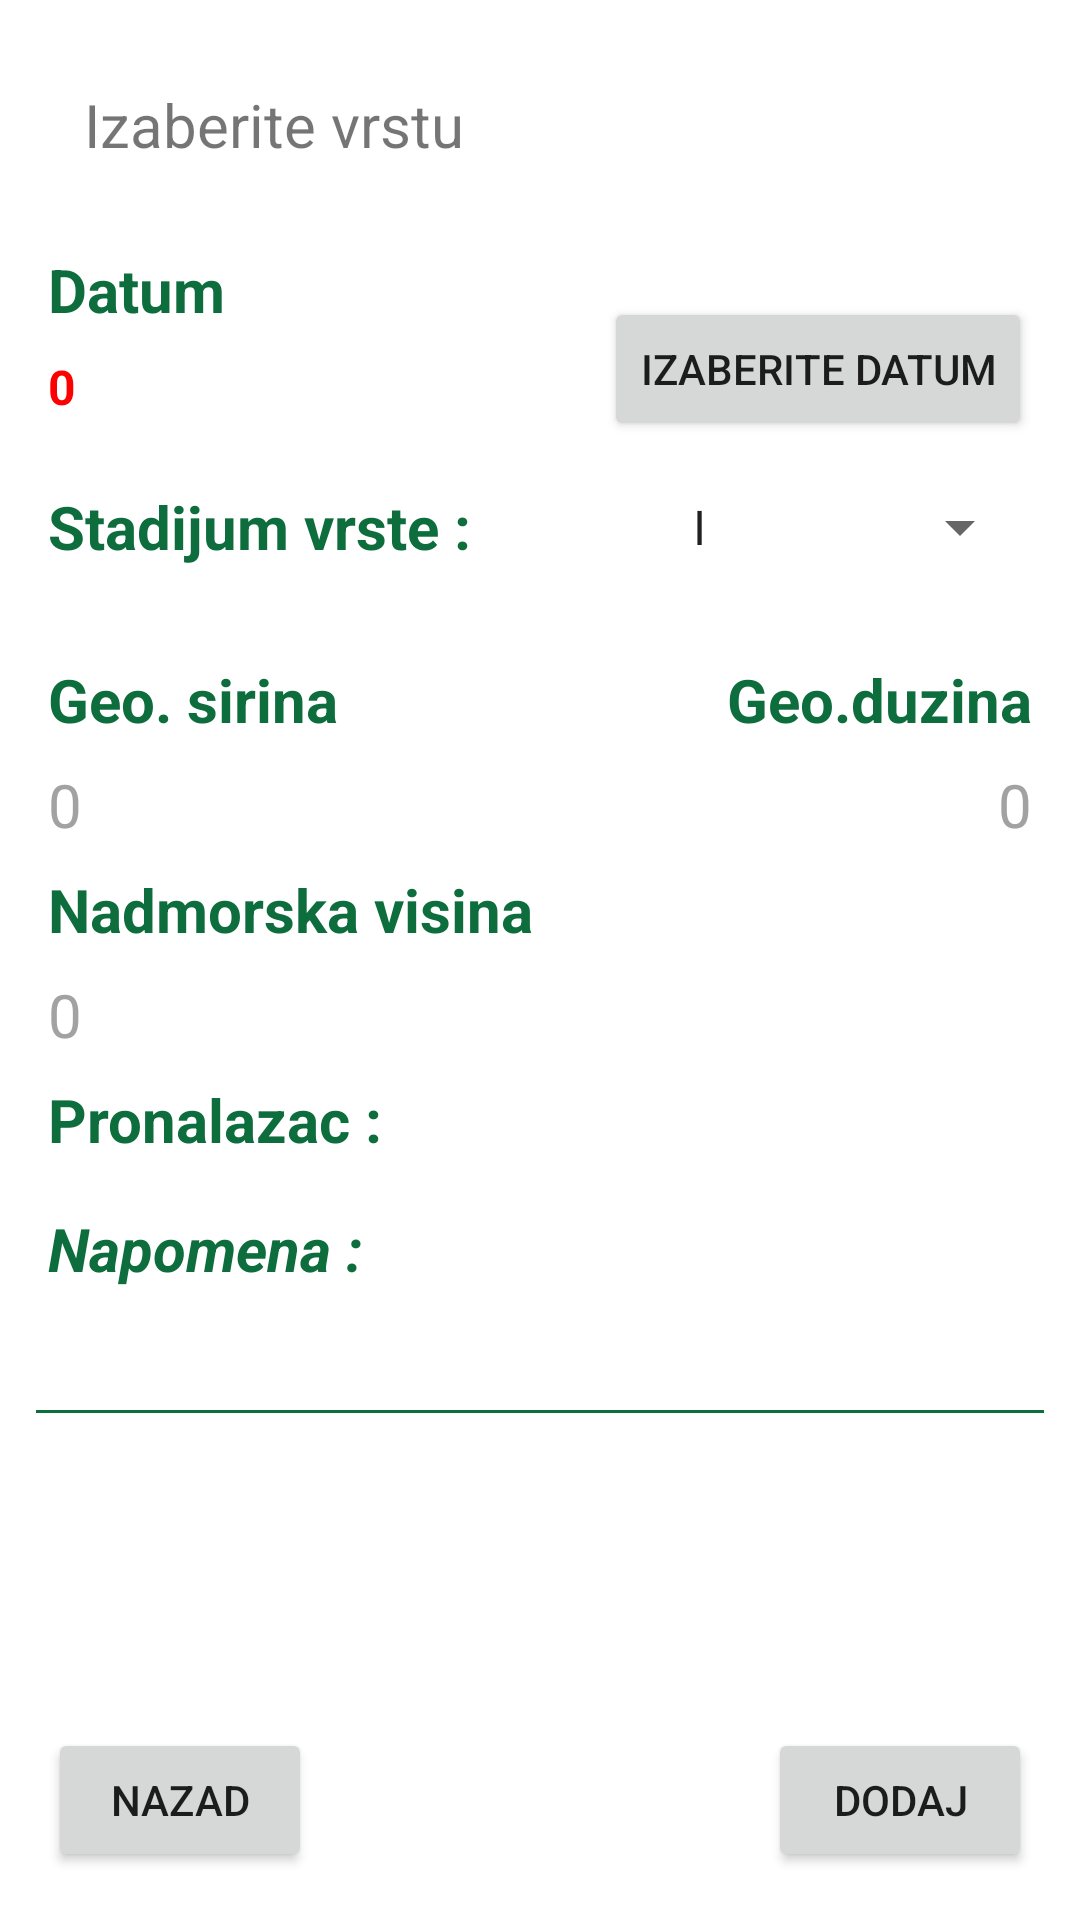

Reconstruct the res/layout file that produces this screen, plus the resources it refers to.
<!-- AndroidManifest.xml: application theme Theme.Alciphron -->
<!-- res/layout/activity_add.xml -->
<?xml version="1.0" encoding="utf-8"?>
<androidx.constraintlayout.widget.ConstraintLayout xmlns:android="http://schemas.android.com/apk/res/android"
    xmlns:app="http://schemas.android.com/apk/res-auto"
    xmlns:tools="http://schemas.android.com/tools"
    android:layout_width="match_parent"
    android:layout_height="match_parent"
    android:foregroundTint="#ff0000"
    tools:context=".addalciphron.AddActivity">

    <TextView
        android:id="@+id/alciphronName"
        android:layout_width="match_parent"
        android:layout_height="wrap_content"
        android:layout_marginStart="16dp"
        android:layout_marginTop="16dp"
        android:layout_marginEnd="16dp"
        android:background="@drawable/edit_text_border"
        android:drawableEnd="@drawable/ic_baseline_arrow_drop_down_24"
        android:gravity="center_vertical"
        android:padding="12dp"
        android:text="Izaberite vrstu"
        android:textSize="20sp"
        app:layout_constraintEnd_toEndOf="parent"
        app:layout_constraintStart_toStartOf="parent"
        app:layout_constraintTop_toTopOf="parent" />

    <TextView
        android:id="@+id/Datum"
        android:layout_width="wrap_content"
        android:layout_height="wrap_content"
        android:layout_marginStart="16dp"
        android:layout_marginTop="16dp"
        android:text="Datum"
        android:textColor="#0d6d3d"
        android:textSize="20sp"
        android:textStyle="bold"
        app:layout_constraintStart_toStartOf="parent"
        app:layout_constraintTop_toBottomOf="@+id/alciphronName" />

    <TextView
        android:id="@+id/datum"
        android:layout_width="wrap_content"
        android:layout_height="wrap_content"
        android:layout_marginStart="16dp"
        android:layout_marginTop="24dp"
        android:text="Geo. sirina"
        android:textColor="#0d6d3d"
        android:textSize="20sp"
        android:textStyle="bold"
        app:layout_constraintStart_toStartOf="parent"
        app:layout_constraintTop_toBottomOf="@+id/datum8" />

    <TextView
        android:id="@+id/datum7"
        android:layout_width="wrap_content"
        android:layout_height="wrap_content"
        android:layout_marginStart="16dp"
        android:layout_marginTop="8dp"
        android:text="Nadmorska visina"
        android:textColor="#0d6d3d"
        android:textSize="20sp"
        android:textStyle="bold"
        app:layout_constraintStart_toStartOf="parent"
        app:layout_constraintTop_toBottomOf="@+id/geoLatitude" />

    <TextView
        android:id="@+id/datum8"
        android:layout_width="154dp"
        android:layout_height="40dp"
        android:layout_marginStart="16dp"
        android:layout_marginTop="16dp"
        android:gravity="center_vertical"
        android:text="Stadijum vrste :"
        android:textColor="#0d6d3d"
        android:textSize="20sp"
        android:textStyle="bold"
        app:layout_constraintStart_toStartOf="parent"
        app:layout_constraintTop_toBottomOf="@+id/addDate" />

    <TextView
        android:id="@+id/datum3"
        android:layout_width="wrap_content"
        android:layout_height="wrap_content"
        android:layout_marginStart="16dp"
        android:layout_marginTop="8dp"
        android:text="Pronalazac : "
        android:textColor="#0d6d3d"
        android:textSize="20sp"
        android:textStyle="bold"
        app:layout_constraintStart_toStartOf="parent"
        app:layout_constraintTop_toBottomOf="@+id/geoAltitude" />

    <TextView
        android:id="@+id/datum4"
        android:layout_width="wrap_content"
        android:layout_height="wrap_content"
        android:layout_marginStart="16dp"
        android:layout_marginTop="16dp"
        android:text="Napomena :"
        android:textColor="#0d6d3d"
        android:textSize="20sp"
        android:textStyle="bold|italic"
        app:layout_constraintStart_toStartOf="parent"
        app:layout_constraintTop_toBottomOf="@+id/datum3" />

    <TextView
        android:id="@+id/datum2"
        android:layout_width="wrap_content"
        android:layout_height="wrap_content"
        android:layout_marginTop="24dp"
        android:layout_marginEnd="16dp"
        android:text="Geo.duzina"
        android:textColor="#0d6d3d"
        android:textSize="20sp"
        android:textStyle="bold"
        app:layout_constraintEnd_toEndOf="parent"
        app:layout_constraintTop_toBottomOf="@+id/datum8" />

    <TextView
        android:id="@+id/addDate"
        android:layout_width="wrap_content"
        android:layout_height="wrap_content"
        android:layout_marginStart="16dp"
        android:layout_marginTop="8dp"
        android:text="0"
        android:textColor="#ff0000"
        android:textSize="16sp"
        android:textStyle="bold"
        app:layout_constraintStart_toStartOf="parent"
        app:layout_constraintTop_toBottomOf="@+id/Datum" />

    <TextView
        android:id="@+id/geoLatitude"
        android:layout_width="wrap_content"
        android:layout_height="wrap_content"
        android:layout_marginStart="16dp"
        android:layout_marginTop="8dp"
        android:text="0"
        android:textColor="#a2a2a3"
        android:textSize="20sp"
        app:layout_constraintStart_toStartOf="parent"
        app:layout_constraintTop_toBottomOf="@+id/datum" />

    <TextView
        android:id="@+id/geoAltitude"
        android:layout_width="wrap_content"
        android:layout_height="wrap_content"
        android:layout_marginStart="16dp"
        android:layout_marginTop="8dp"
        android:text="0"
        android:textColor="#a2a2a3"
        android:textSize="20sp"
        app:layout_constraintStart_toStartOf="parent"
        app:layout_constraintTop_toBottomOf="@+id/datum7" />

    <TextView
        android:id="@+id/finderName"
        android:layout_width="wrap_content"
        android:layout_height="wrap_content"
        android:layout_marginStart="8dp"
        android:layout_marginTop="8dp"
        android:textColor="#a2a2a3"
        android:textSize="20sp"
        app:layout_constraintStart_toEndOf="@+id/datum3"
        app:layout_constraintTop_toBottomOf="@+id/geoAltitude" />

    <TextView
        android:id="@+id/geoLongitude"
        android:layout_width="wrap_content"
        android:layout_height="wrap_content"
        android:layout_marginTop="8dp"
        android:layout_marginEnd="16dp"
        android:text="0"
        android:textColor="#a2a2a3"
        android:textSize="20sp"
        app:layout_constraintEnd_toEndOf="parent"
        app:layout_constraintTop_toBottomOf="@+id/datum2" />

    <Button
        android:id="@+id/buttonDate"
        android:layout_width="wrap_content"
        android:layout_height="wrap_content"
        android:layout_marginTop="32dp"
        android:layout_marginEnd="16dp"
        android:text="Izaberite datum"
        app:layout_constraintEnd_toEndOf="parent"
        app:layout_constraintTop_toBottomOf="@+id/alciphronName" />

    <EditText
        android:id="@+id/addDescription"
        android:layout_width="match_parent"
        android:layout_height="wrap_content"
        android:layout_marginStart="8dp"
        android:layout_marginTop="8dp"
        android:layout_marginEnd="8dp"
        android:backgroundTint="#0d6d3d"
        android:ems="10"
        android:gravity="start|top"
        android:inputType="textMultiLine"
        app:layout_constraintEnd_toEndOf="parent"
        app:layout_constraintStart_toStartOf="parent"
        app:layout_constraintTop_toBottomOf="@+id/datum4"
        tools:ignore="TouchTargetSizeCheck,SpeakableTextPresentCheck" />

    <Button
        android:id="@+id/buttonDodaj"
        android:layout_width="wrap_content"
        android:layout_height="wrap_content"
        android:layout_marginEnd="16dp"
        android:layout_marginBottom="16dp"
        android:text="dodaj"
        app:layout_constraintBottom_toBottomOf="parent"
        app:layout_constraintEnd_toEndOf="parent" />

    <Button
        android:id="@+id/buttonAddBack"
        android:layout_width="wrap_content"
        android:layout_height="wrap_content"
        android:layout_marginStart="16dp"
        android:layout_marginBottom="16dp"
        android:text="nazad"
        app:layout_constraintBottom_toBottomOf="parent"
        app:layout_constraintStart_toStartOf="parent" />

    <Spinner
        android:id="@+id/spinnerStadium"
        android:layout_width="121dp"
        android:layout_height="40dp"
        android:layout_marginTop="16dp"
        android:layout_marginEnd="16dp"
        android:entries="@array/stadium_species"
        android:spinnerMode="dropdown"
        app:layout_constraintEnd_toEndOf="parent"
        app:layout_constraintTop_toBottomOf="@+id/addDate"
        tools:ignore="TouchTargetSizeCheck" />

</androidx.constraintlayout.widget.ConstraintLayout>
<!-- resources referenced by this layout -->
<resources>
  <string-array name="stadium_species">
          <item>I</item>
          <item>L</item>
          <item>P</item>
          <item>O</item>
      </string-array>
  <style name="Theme.Alciphron" parent="Theme.MaterialComponents.DayNight.DarkActionBar">
          
          <item name="colorPrimary">#0d6d3d</item>
          <item name="colorPrimaryVariant">#0d6d3d</item>
          <item name="colorOnPrimary">@color/white</item>
          
          <item name="colorSecondary">@color/teal_200</item>
          <item name="colorSecondaryVariant">@color/teal_700</item>
          <item name="colorOnSecondary">@color/black</item>
          
          <item name="android:statusBarColor" tools:targetApi="l">?attr/colorPrimaryVariant</item>
          
          <item name="actionOverflowButtonStyle">@style/threedotscolor</item>
      </style>
  <style name="threedotscolor" parent="Widget.AppCompat.Light.ActionButton.Overflow">
      <item name="tint">#0d6d3d</item>
  </style>
  <!-- not gathered from this repository: default colours our renderer supplied (Android Studio template values) -->
  <color name="teal_200">#FF03DAC5</color>
  <color name="teal_700">#FF018786</color>
  <color name="black">#FF000000</color>
  <color name="white">#FFFFFFFF</color>
</resources>
